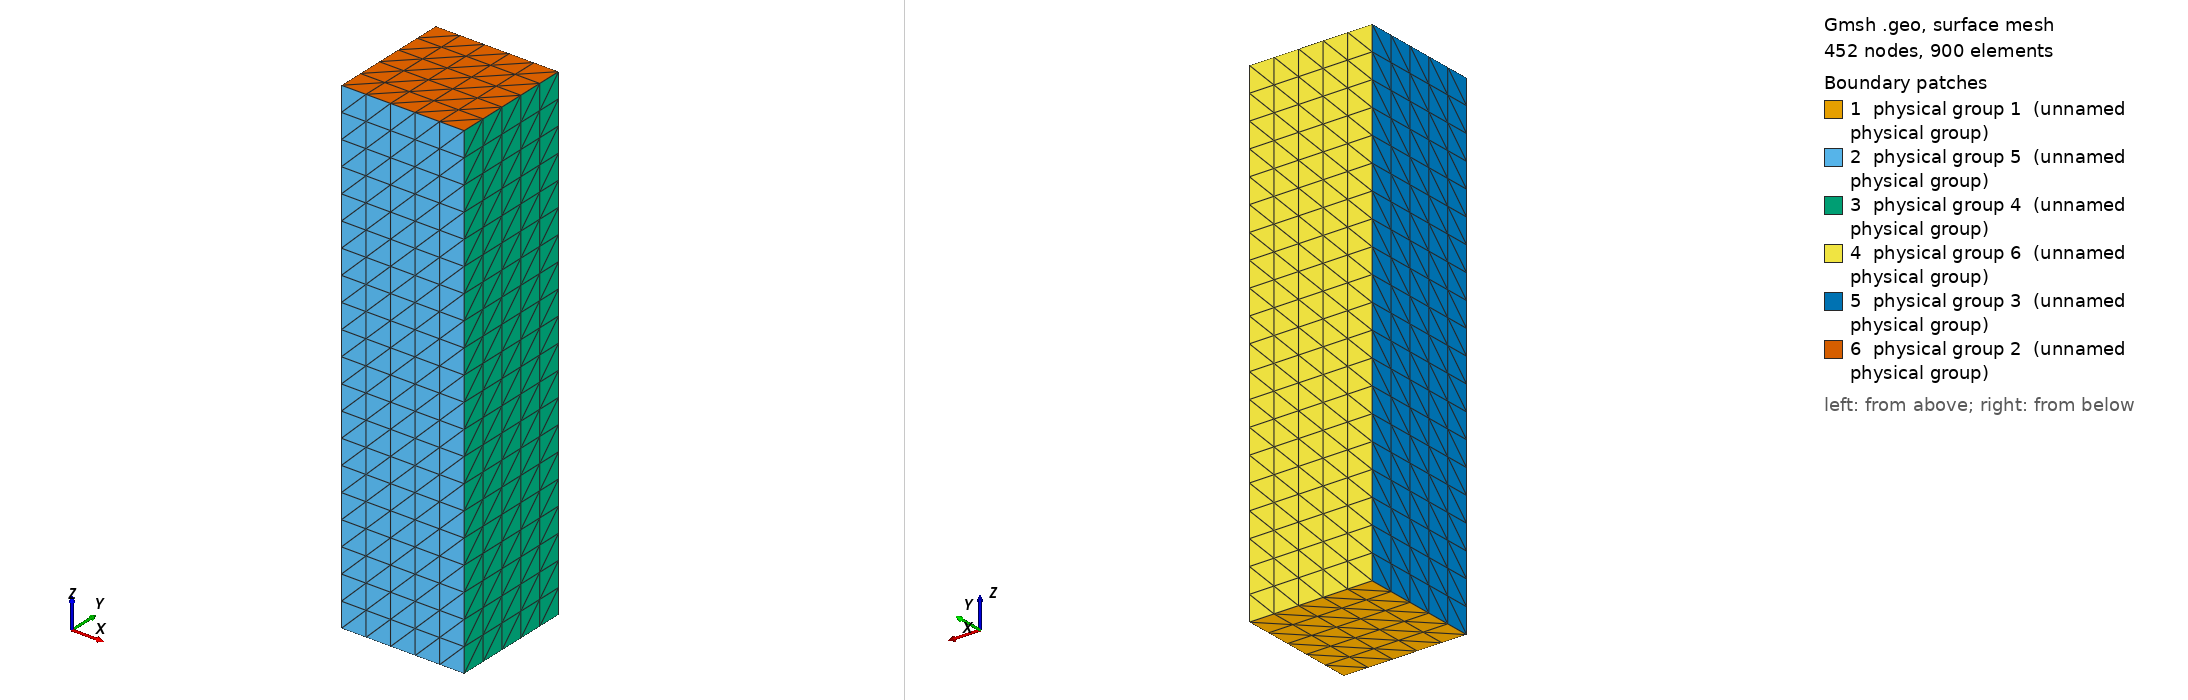

Gmsh geometry script, surface-meshed: 452 nodes, 900 surface elements. Boundary patches (legend numbers): 1 physical group 1 (unnamed physical group), 2 physical group 5 (unnamed physical group), 3 physical group 4 (unnamed physical group), 4 physical group 6 (unnamed physical group), 5 physical group 3 (unnamed physical group), 6 physical group 2 (unnamed physical group). Left view from above one corner, right view from below the opposite corner. Legend entries are the model's physical surfaces. The drawing asked Gmsh for element sizes between 1% and 20% of the model's largest extent; the script's own settings can give other sizes.

=== cube.geo (drawn) ===
// define a layer variable
lay_x = 5;
lay_y = 5;
lay_z = 20;

// define a len variable
len_x = 1.0;
len_y = 1.0;
len_z = 4.0;

Point(1) = {0.0, 0.0, 0.0, 1.0};

Extrude {len_x, 0.0, 0.0} {
  Point{1}; Layers{lay_x}; 
}

Extrude {0.0, len_y, 0.0} {
  Line{1}; Layers{lay_y}; 
}

Extrude {0.0, 0.0, len_z} {
  Surface{5}; Layers{lay_z}; 
}

// bottom
Physical Surface(1) = {5};

// top
Physical Surface(2) = {27};

// left
Physical Surface(3) = {26};

// right
Physical Surface(4) = {18};

// front
Physical Surface(5) = {14};

// back
Physical Surface(6) = {22};

Physical Volume(1) = {1};
